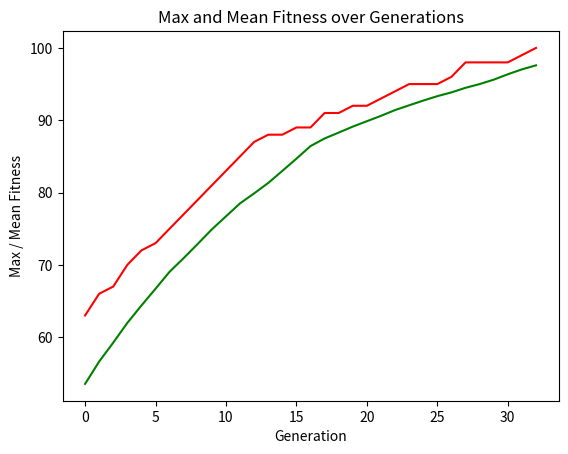

The script that saved this image:
import random
import matplotlib.pyplot as plt

#Const 
ONE_MAX_LENGTH = 100

#Const Gen Algorithm
POPULATION_SIZE = 200 #The number of individuals in the population
P_CROSSOVER = 0.9 #The probability of crossover
P_MUTATION = 0.1 #The probability of mutation
MAX_GENERATIONS = 50 #The max number of generations(iterations in the algorithm)

RANDOM_SEED = 42
random.seed(RANDOM_SEED)

class FitnessMax:
    def __init__(self):
        self.values = [0]


class Individual(list):
    def __init__(self, *args):
        super().__init__(*args)
        self.fitness = FitnessMax()

def oneMaxFitness(individual):
    return sum(individual), # Sum of elements in the array

def individualCreator():
    return Individual([random.randint(0, 1) for i in range(ONE_MAX_LENGTH)])

def populationCreator(n = 0):
    return list([individualCreator() for i in range(n)])

population = populationCreator(n=POPULATION_SIZE)
generationCounter = 0

fitnessValues = list(map(oneMaxFitness, population))

for individual, fitnessValue in zip(population, fitnessValues):
    individual.fitness.values = fitnessValue

maxFitnessValues = []
meanFitnessValues = []

def clone(value):
    ind = Individual(value[:])
    ind.fitness.values[0] = value.fitness.values[0]
    return ind

def selTournament(population, p_len):
    offspring = []
    for n in range(p_len):
        i1 = i2 = i3 = 0
        while i1 == i2 or i1 == i3 or i2 == i3:
            i1, i2, i3 = random.randint(0, p_len-1), random.randint(0, p_len-1), random.randint(0, p_len-1)

        offspring.append(max([population[i1], population[i2], population[i3]], key=lambda ind: ind.fitness.values[0]))

    return offspring

def cxOnePoint(child1, child2):
    s = random.randint(2, len(child1)-3)
    child1[s:], child2[s:] = child2[s:], child1[s:]

def mutFlipBit(mutant, indpb=0.01):
    for indx in range(len(mutant)):
        if random.random() < indpb:
            mutant[indx] = 0 if mutant[indx] == 1 else 1

fitnessValues = [individual.fitness.values[0] for individual in population]

while max(fitnessValues) < ONE_MAX_LENGTH and generationCounter < MAX_GENERATIONS:
    generationCounter += 1
    offspring = selTournament(population, len(population))
    offspring = list(map(clone, offspring))

    for child1, child2 in zip(offspring[::2], offspring[1::2]):
        if random.random() < P_CROSSOVER:
            cxOnePoint(child1, child2)

    for mutant in offspring:
        if random.random() < P_MUTATION:
            mutFlipBit(mutant, indpb=1.0/ONE_MAX_LENGTH)

    freshFitnessValues = list(map(oneMaxFitness, offspring))
    for individual, fitnessValue in zip(offspring, freshFitnessValues):
        individual.fitness.values = fitnessValue

    population[:] = offspring

    fitnessValues = [ind.fitness.values[0] for ind in population]

    maxFitness = max(fitnessValues)
    meanFitness = sum(fitnessValues) / len(population)
    maxFitnessValues.append(maxFitness)
    meanFitnessValues.append(meanFitness)
    print(f"Поколение {generationCounter}: Макс приспособ. = {maxFitness}, Средняя приспособ.= {meanFitness}")

    best_index = fitnessValues.index(max(fitnessValues))
    print("Лучший индивидуум = ", *population[best_index], "\n")

plt.plot(maxFitnessValues, color='red')
plt.plot(meanFitnessValues, color='green')
plt.xlabel('Generation')
plt.ylabel('Max / Mean Fitness')
plt.title('Max and Mean Fitness over Generations')
plt.show() 